4-way image classification set "dataset_cleaned" from GitHub (Diogo-Rodriigues/AP_Modulo2); label vocabulary: biliary leaks, lithiasis, normal, stricture.

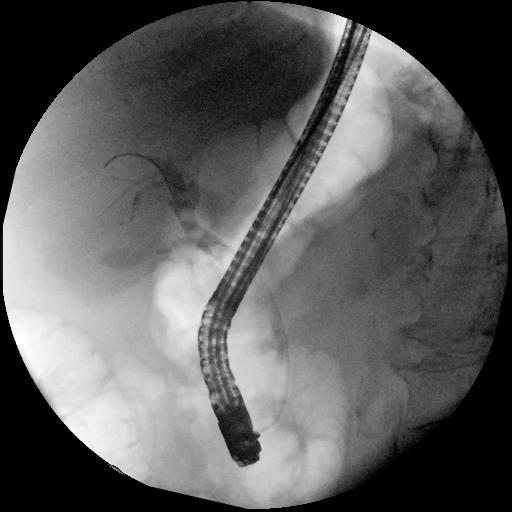
Label: lithiasis

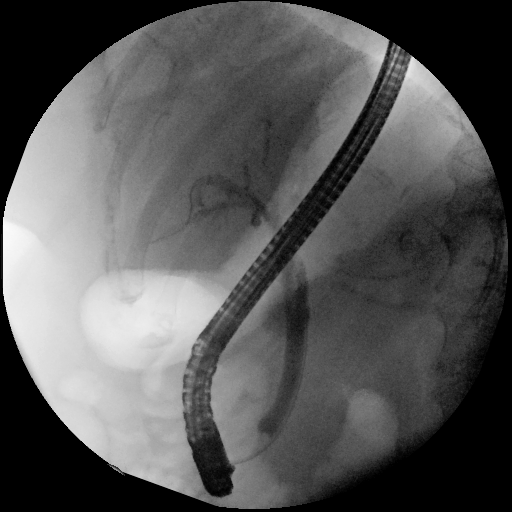
Label: lithiasis

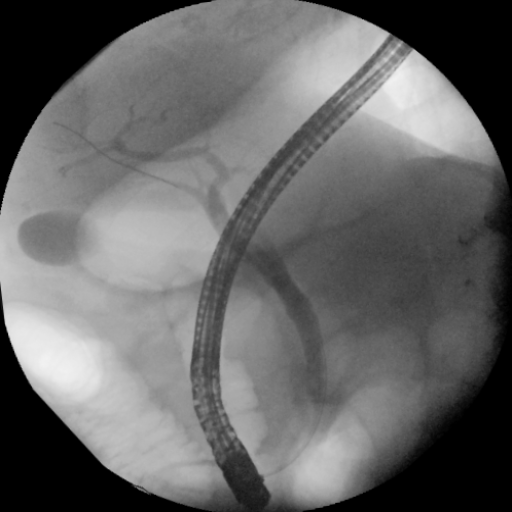
Label: normal

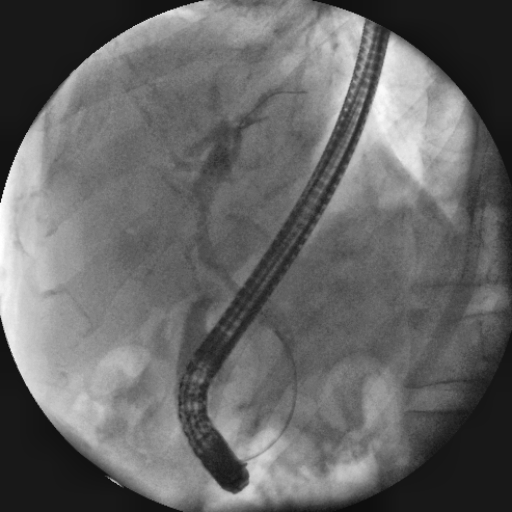
Label: biliary leaks

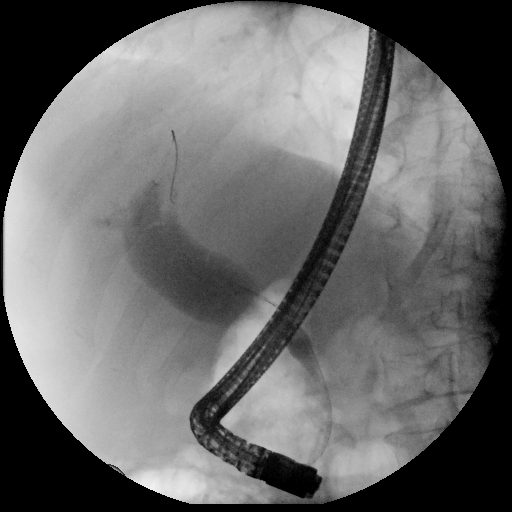
Label: stricture

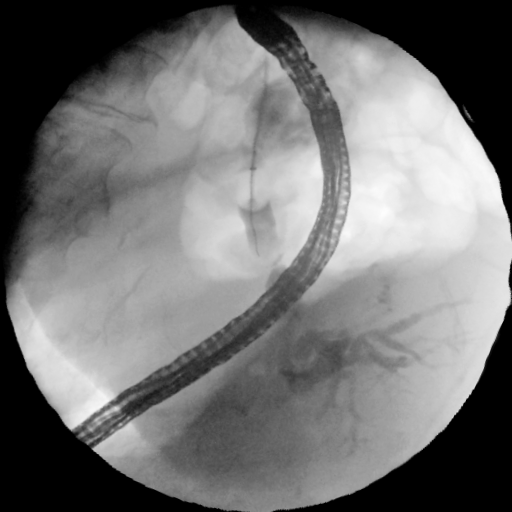
Label: stricture
